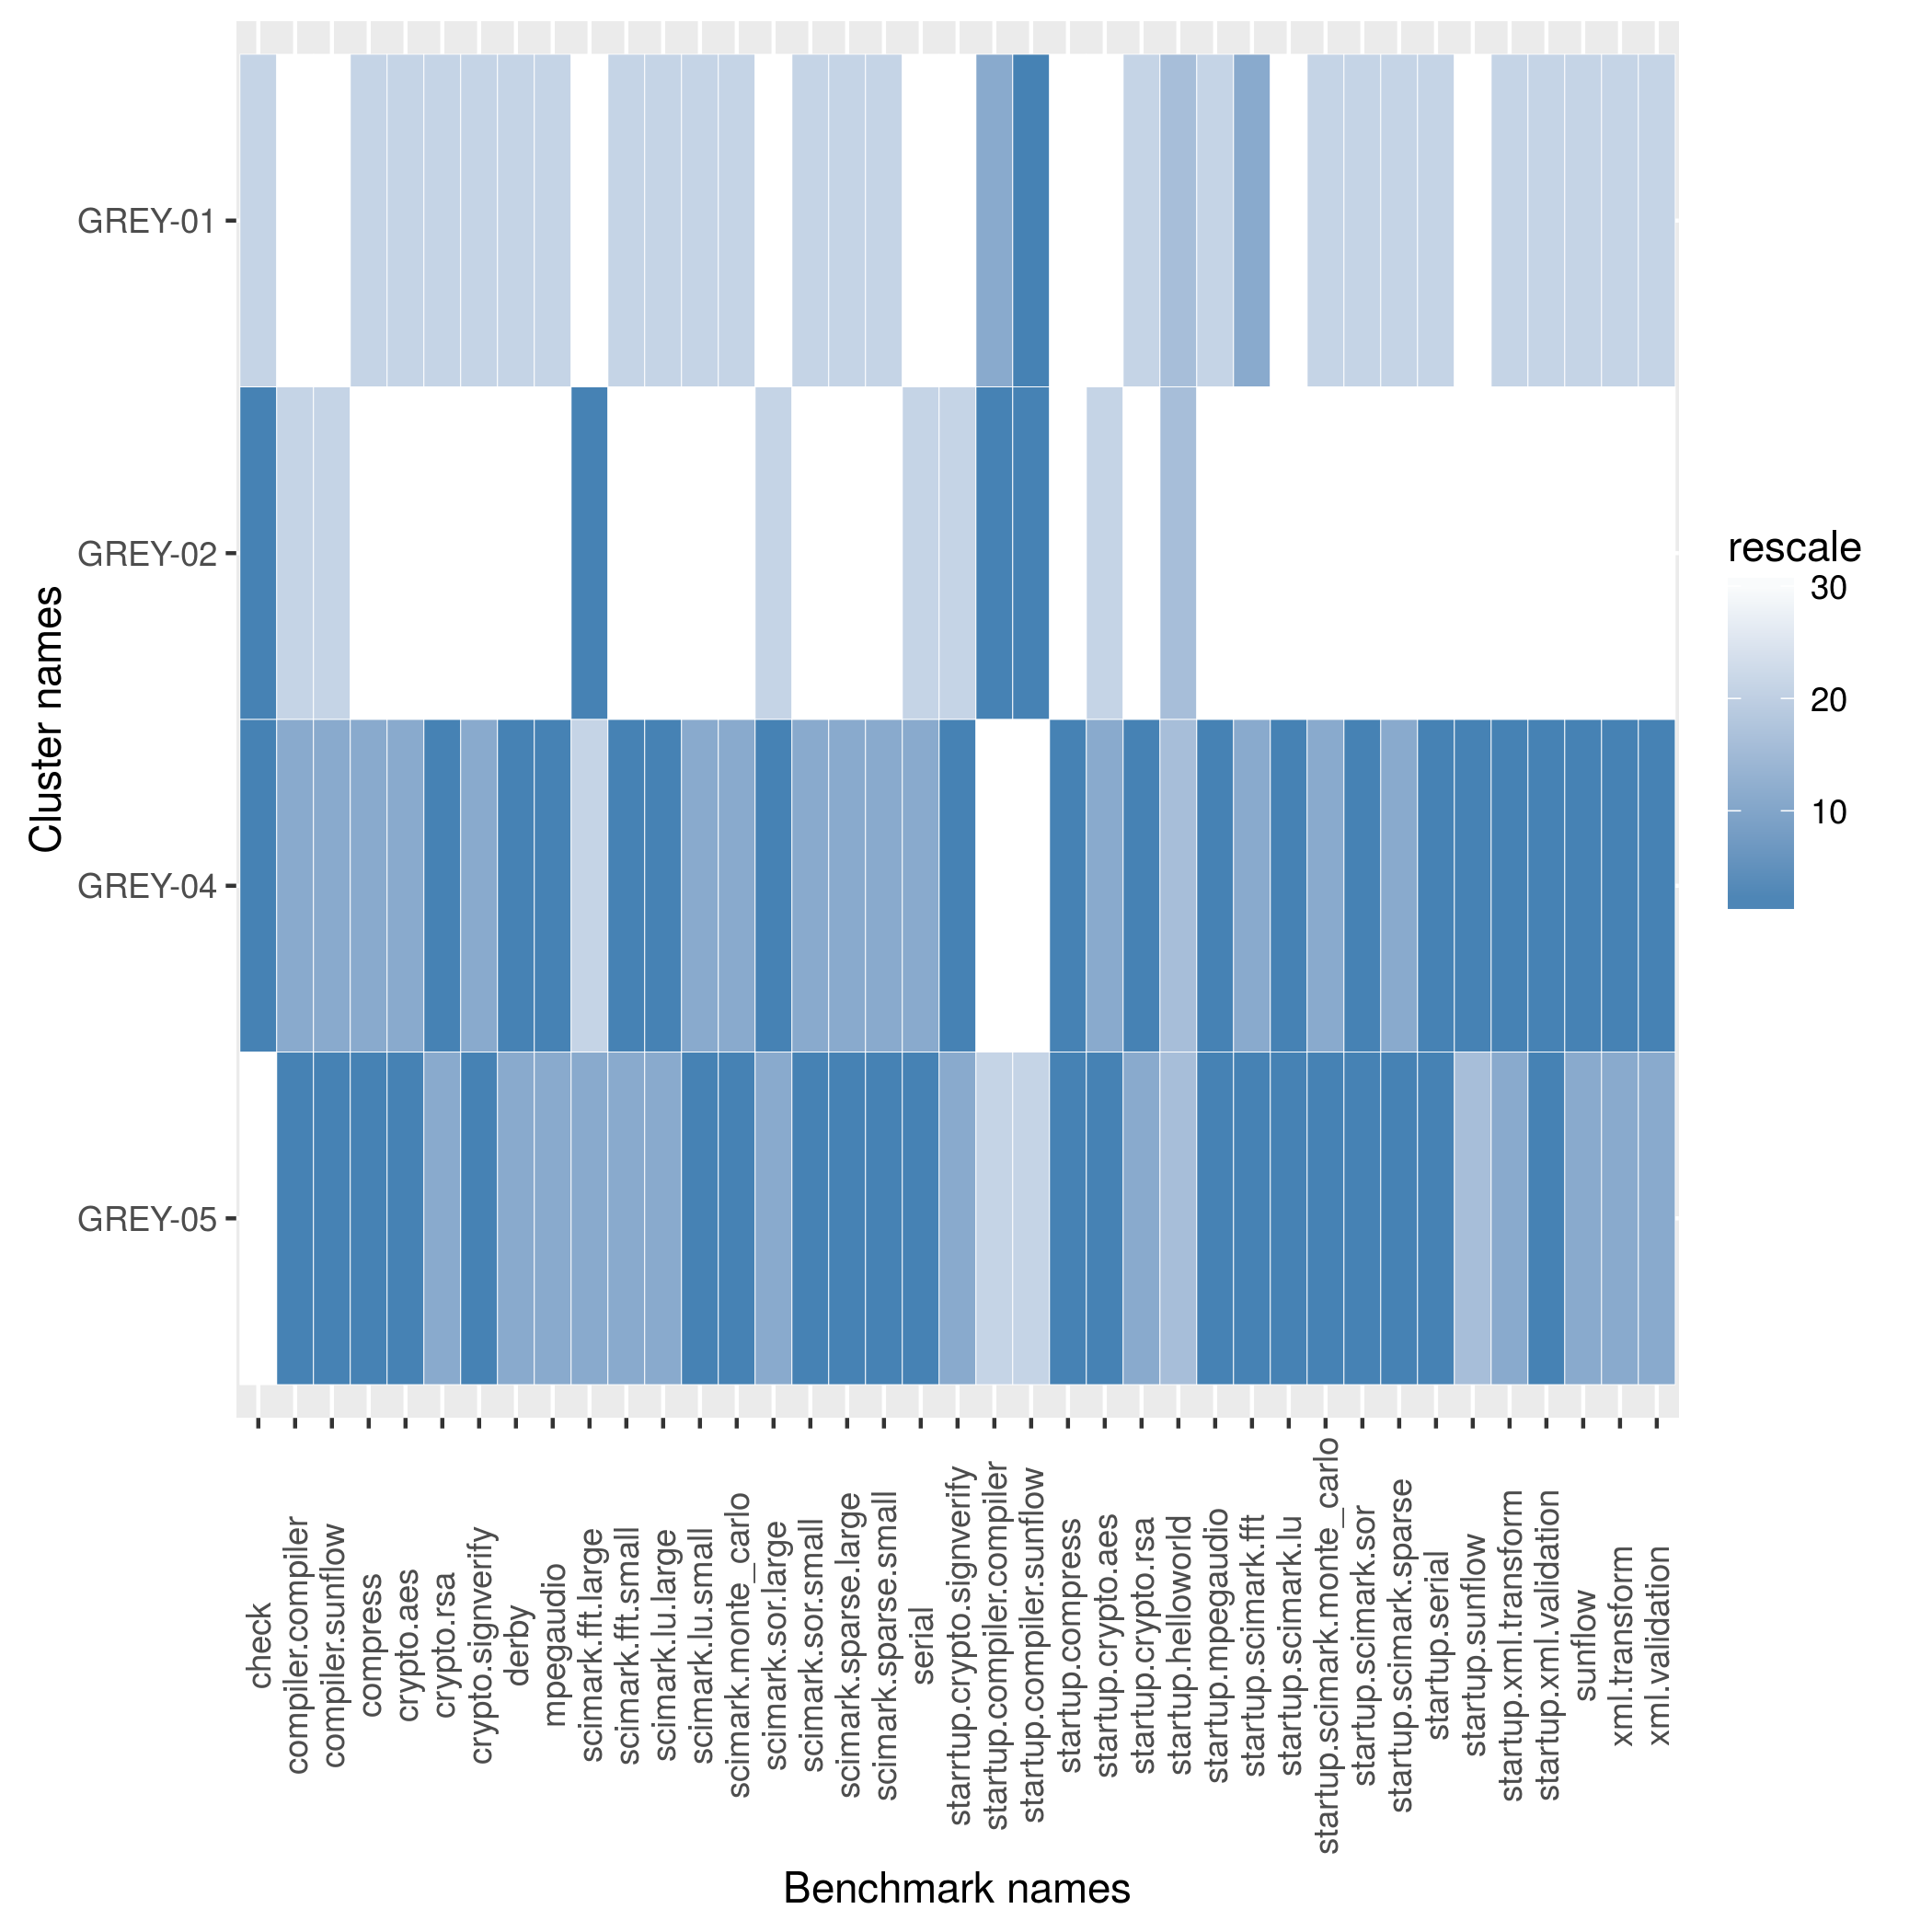

Source data for this figure (header and first rows):
name, check, compiler.compiler, compiler.sunflow, compress, crypto.aes, crypto.rsa, crypto.signverify, derby, mpegaudio, scimark.fft.large, scimark.fft.small, scimark.lu.large, scimark.lu.small, scimark.monte_carlo, scimark.sor.large, scimark.sor.small, scimark.sparse.large, scimark.sparse.small, serial, starrtup.crypto.signverify, startup.compiler.compiler, startup.compiler.sunflow, startup.compress
GREY-01, 1875, 224.1, 88.91, 148.4, 55.91, 86.33, 153.2, 140.9, 65.05, 35.36, 275.7, 6.064, 216.7, 45.23, 28.55, 124.3, 21.48, 176.8, 89.5, 9.028, 4.814, 18.06, 46.33
GREY-02, 1935, 224.7, 88.93, 140.4, 51.63, 82.21, 153, 128.6, 57.47, 38.02, 273.1, 6.015, 216.3, 45.17, 28.61, 111.3, 20.33, 153.6, 91.33, 9.114, 4.875, 18.06, 46.33
GREY-04, 1935, 252.2, 95.49, 200.2, 73.32, 119.3, 203.9, 182.4, 104.3, 36.7, 366.7, 7.021, 283.9, 59.86, 37.35, 164.8, 21.56, 250.8, 120.7, 9.256, 4.114, 17.4, 48.7
GREY-05, 1277, 255.8, 100.3, 200.8, 73.95, 118.1, 203.9, 182, 104.2, 37.6, 365.1, 6.975, 287.9, 60.07, 37.33, 165.6, 21.61, 256.1, 120.9, 9.158, 4.297, 17.97, 48.7
